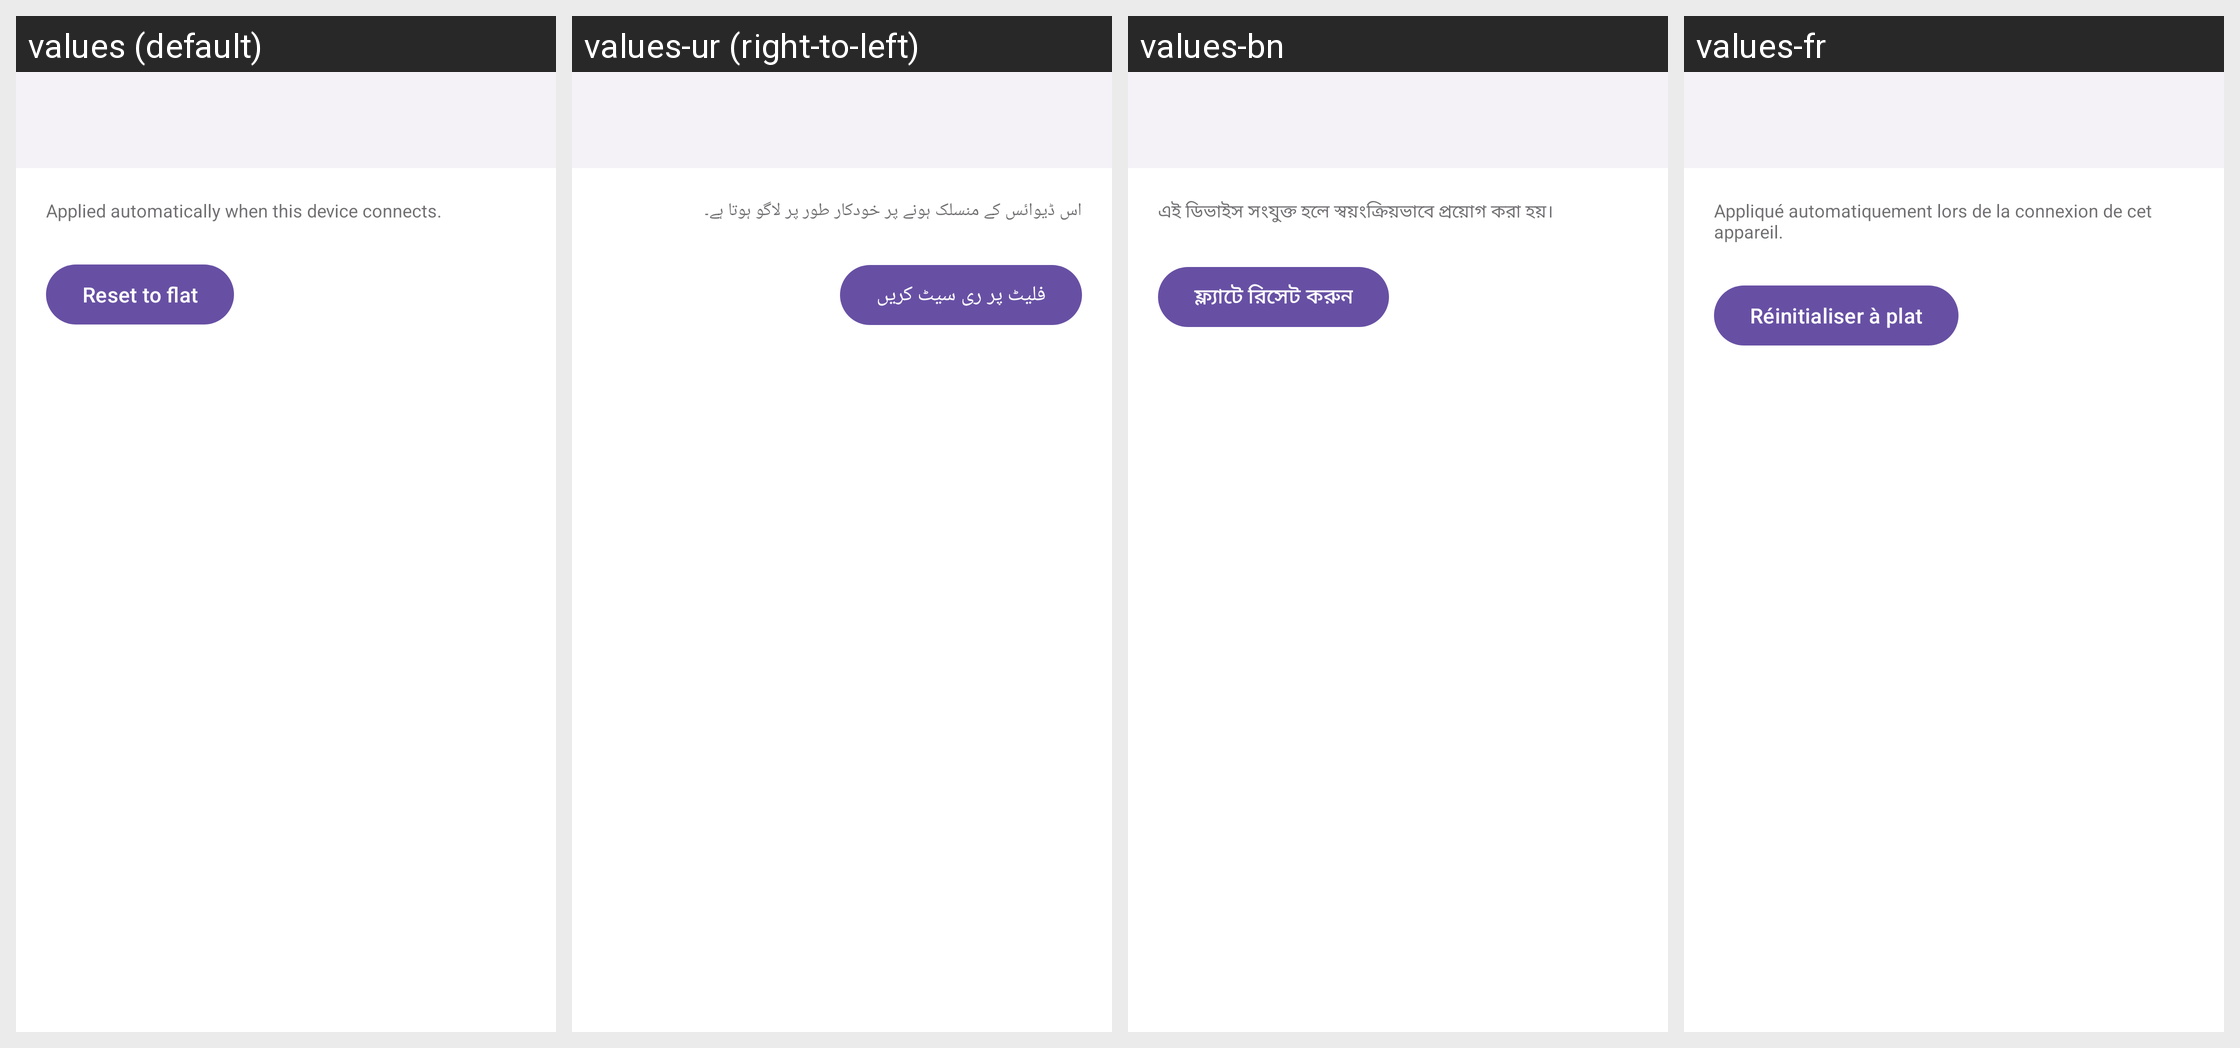

Locale-by-locale string values for the Android screen shown in this grid:
Android screen res/layout/activity_device_equalizer.xml rendered under 4 locales, left to right: values (default), values-ur (right-to-left), values-bn, values-fr. Device: Nexus 5 (rendered at 1080×1920; each locale shown at half size, 540×960, under a caption strip naming it); theme Theme.BeatBridge.
Other locales in the repository, not shown: values-ar, values-cs, values-de, values-es, values-fa, values-hi, values-in, values-it, values-ja, values-ko, values-ms, values-nl, values-pl, values-pt-rBR, values-pt-rPT, values-ro, values-ru, values-th, values-tr, values-uk, values-vi, values-zh-rCN, values-zh-rTW.
Strings drawn on this screen, with the default value and each locale's value (text and hints the layout hard-codes, and strings that could not be matched under every locale, appear in the picture but are not listed):

equalizer_applied
  values: Applied automatically when this device connects.
  values-ur: اس ڈیوائس کے منسلک ہونے پر خودکار طور پر لاگو ہوتا ہے۔
  values-bn: এই ডিভাইস সংযুক্ত হলে স্বয়ংক্রিয়ভাবে প্রয়োগ করা হয়।
  values-fr: Appliqué automatiquement lors de la connexion de cet appareil.

reset_flat
  values: Reset to flat
  values-ur: فلیٹ پر ری سیٹ کریں
  values-bn: ফ্ল্যাটে রিসেট করুন
  values-fr: Réinitialiser à plat
